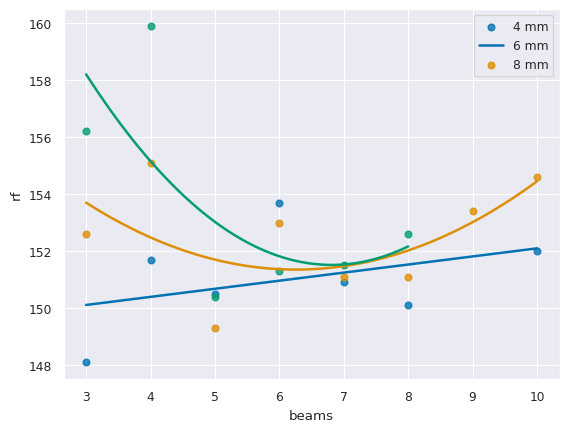
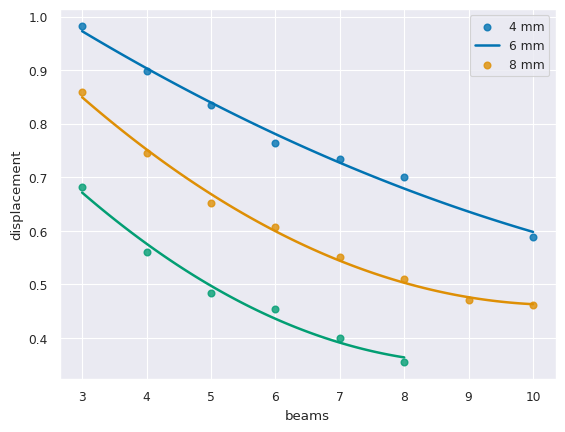

Reproduce these figures in Python, in order.
import seaborn as sns
import matplotlib.pyplot as plt
import pandas as pd

data4 = {'beams': [3.0, 4.0, 5.0, 6.0, 7.0, 8.0, 10.0],
         'rf': [148.1,
                151.7,
                150.5,
                153.7,
                150.9,
                150.1,
                152
                ],
         'displacement': [0.9822,
                          0.8976,
                          0.835,
                          0.7632,
                          0.7334,
                          0.7006,
                          0.5886
                          ]}
df4 = pd.DataFrame.from_dict(data4)
data6 = {'beams': [3, 4, 5, 6, 7, 8, 9, 10],
         'rf': [152.6,
                155.1,
                149.3,
                153,
                151.1,
                151.1,
                153.4,
                154.6,
                ],
         'displacement': [
             0.8591,
             0.7447,
             0.6521,
             0.6068,
             0.5504,
             0.5107,
             0.4711,
             0.4609
         ]}
df6 = pd.DataFrame.from_dict(data6)

data8 = {'beams': [3, 4, 5, 6, 7, 8],
         'rf': [156.2,
                159.9,
                150.4,
                151.3,
                151.5,
                152.6
                ],
         'displacement':[
             0.6826,
             0.5608,
             0.4845,
             0.4536,
             0.3992,
             0.3549

         ]}
df8 = pd.DataFrame.from_dict(data8)

sns.set_style('darkgrid')
sns.set_context('paper')
sns.set_palette('colorblind')

fig, ax = plt.subplots()
sns.regplot(x='beams', y='rf', data=df4, ci=None, order=1)
sns.regplot(x='beams', y='rf', data=df6, ci=None, order=2)
sns.regplot(x='beams', y='rf', data=df8, ci=None, order=2)
ax.legend(labels=["4 mm","6 mm","8 mm"])
plt.show()

fig, ax = plt.subplots()
sns.regplot(x='beams', y='displacement', data=df4, ci=None, order=2)
sns.regplot(x='beams', y='displacement', data=df6, ci=None, order=2)
sns.regplot(x='beams', y='displacement', data=df8, ci=None, order=2)
ax.legend(labels=["4 mm","6 mm","8 mm"])
plt.show()